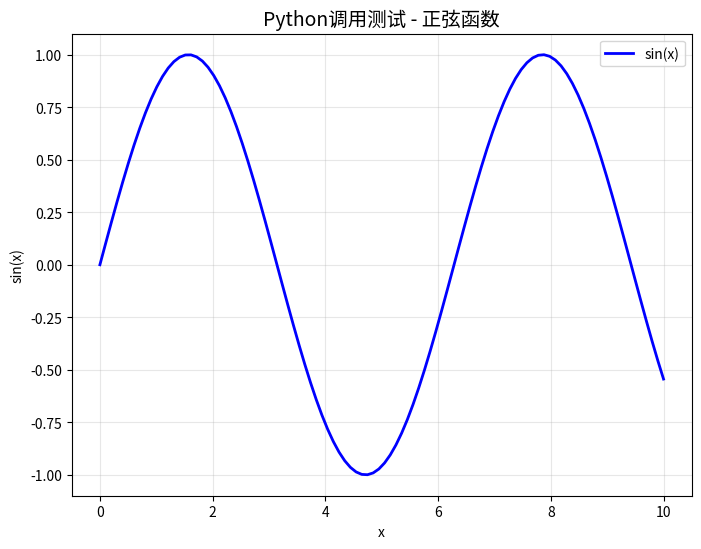

The script that saved this image:

import json
import sys
import os

# 设置matplotlib使用非交互式后端
import matplotlib
matplotlib.use('Agg')
import matplotlib.pyplot as plt
import numpy as np

try:
    # 生成简单的测试图
    x = np.linspace(0, 10, 100)
    y = np.sin(x)

    plt.figure(figsize=(8, 6))
    plt.plot(x, y, 'b-', linewidth=2, label='sin(x)')
    plt.title('Python调用测试 - 正弦函数', fontsize=14)
    plt.xlabel('x')
    plt.ylabel('sin(x)')
    plt.legend()
    plt.grid(True, alpha=0.3)

    output_path = sys.argv[1] if len(sys.argv) > 1 else 'test_output.png'
    plt.savefig(output_path, dpi=120, bbox_inches='tight')
    plt.close()

    # 返回结果
    result = {
        'success': True,
        'message': '基础Python调用测试成功',
        'image_path': output_path,
        'data_points': len(x),
        'file_exists': os.path.exists(output_path)
    }

    print(json.dumps(result, indent=2))

except Exception as e:
    result = {
        'success': False,
        'message': f'基础Python调用失败: {str(e)}',
        'error_type': type(e).__name__
    }
    print(json.dumps(result, indent=2))
